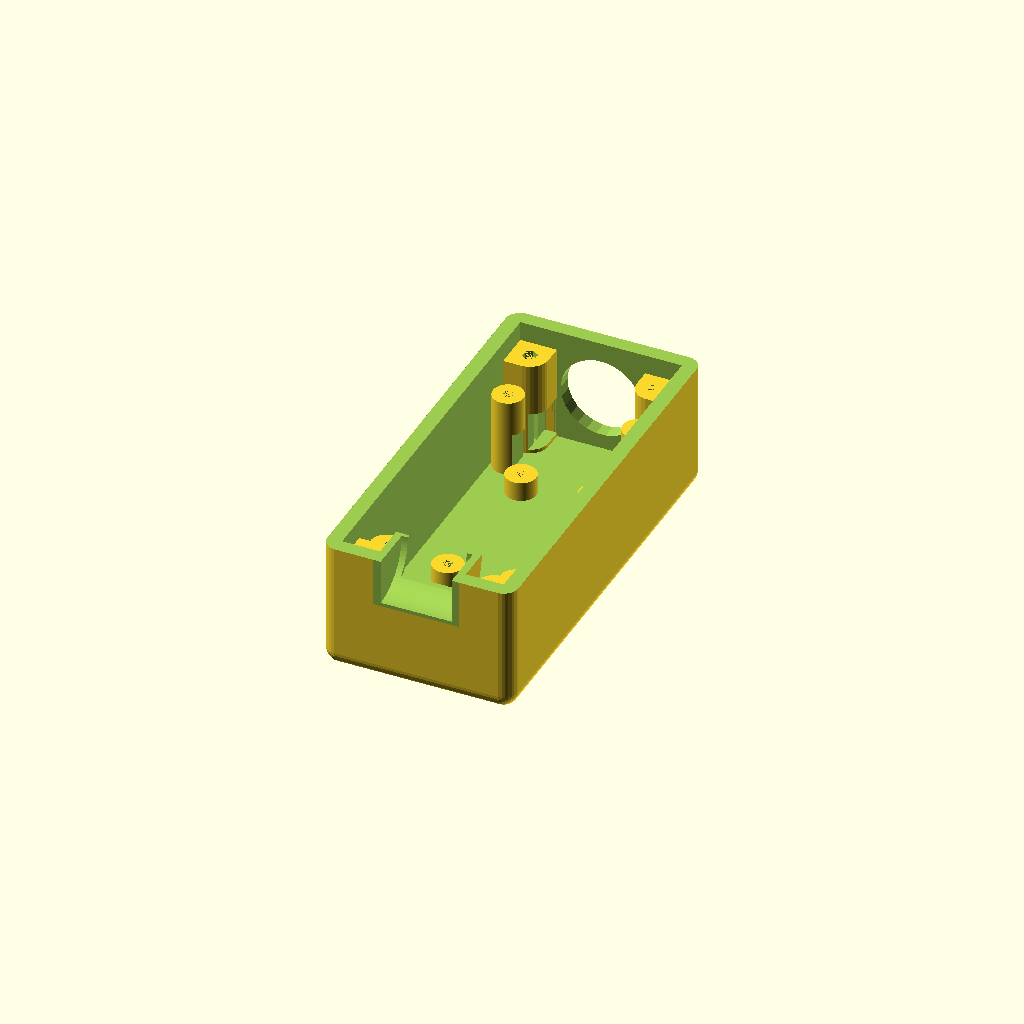
Cell 1 — every parameter at its default value.
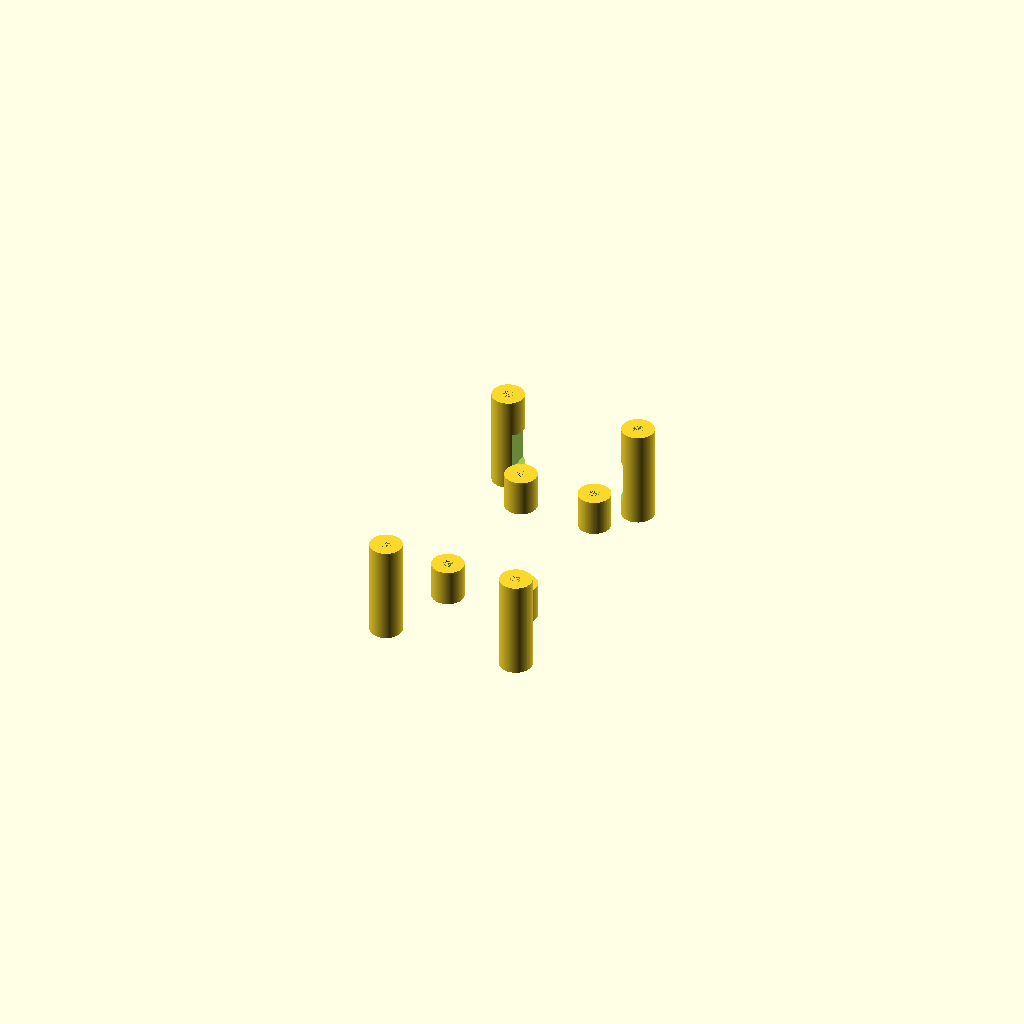
Cell 2: generate_box = false (everything else at default).
All cells are drawn from one camera (rotation 55°, 0°, 25°, orthographic, colour scheme Cornfield), so only the parameter changes between them.
OpenSCAD source file SofarSolarMQTTbox with scoop/SofarSolarMQTTbox.scad:
//Procedural Project Box Screws Remix
//CudaTox, 2017
//Corrected issues when thickness is changed screw columns are not located correctly.
//Corrected issue whtn thickness is greater than 2 and lip_tol is used created offset in screw posts in lid.
//Added options for lid reinforcment and lid screw stud length
//Cleaned up code buy calculating global variables to use in place of formulas.
//Ron Shenk 2019
//Revision 1
//Added variables to allow generating each element seperate or together

//Maker2741 - 8/2019
//Revision 2
//Added windows, holes options in lid
//Added external mounting flange option
//Added internal mounting hole option
//Added pad reinforcement around mounting hole option
//Converted ic stud mount to a center/offset option (same as all mounting holes, windows, etc.
//Offset of 0,0 will mount the object centered on the box.  Then offset in x and/or y to move position.


////////////////////////////////////////////////////////////////////////
//Options list - Change these:
////////////////////////////////////////////////////////////////////////

//These must be true or false:
generate_box = true;            // true generates box false skips generating the box
generate_lid = false;            // true generates lid, false skips generating the lid

generate_window_1 = true;       // true generates a square window for the display screen, false means solid lid
generate_window_2 = false;       // true generates a square window, false means solid lid
generate_window_3 = true;       // true generates a square window, false means no USB hole

generate_hole_1 = false;         // true generates a round hole, false means solid lid
generate_hole_2 = false;        // true generates a round hole, false means solid lid
generate_hole_3 = false;        // true generates a round hole, false means solid lid
generate_hole_4 = false;        // true generates a round hole, false means solid lid

generate_hole_5 = true;         // true generates a round hole on end of box for cable gland/exit, false means solid box
generate_RSrelief = true;       // true generates relief on the ic studs so that the RS converter can fit between them
//generate screen_lip = true;

use_ic_studs = true;           //true generates ic studs in box, false means flat bottom
use_internal_mount = false;      //true generates holes in the bottom of the box for screws
use_external_mount = false;      //true generates a flange with holes outside the box (on Y axis)
use_mount_pads = true;         //true generates a pad around the mount holes, false means no pad


//Box Parameters in mm
inside_width = 33;              //x direction
inside_length = 78;            //y direction
inside_height = 23.5;             //z direction
thickness = 3;                  //Wall thickness
radius =3;              		//Corner radius. Should not be larger than thickness
screw_dia = 3;                  //Diameter of the screw you intend to use
screw_loose_dia = 3.5;

//RS485 converter relief
RSrelief_x = 23;
RSrelief_y = 8;

RSrelief_offset_x = -RSrelief_x/2;
RSrelief_offset_y = -(RSrelief_y+3);

//Lid Window and Hole Dimensions in mm
window_1_x = 13;                //x direction
window_1_y = 24;                //y direction

window_2_x = 18;
window_2_y = 12;

hole_1_dia = 10;
hole_2_dia = 10;
hole_3_dia = 15;
hole_4_dia = 15;

//Box Window and Hole Dimensions in mm

hole_5_dia = 16.5; // Cable gland hole

window_3_x = 16; // USB hole
window_3_y = 10;
USBholethickness = 1.5;

//Winow and Hole Locations - (0,0) = centered on lid, otherwise offset in mm
window_1_offset_x = 0;          //x direction
window_1_offset_y = -9.5;         //y direction

window_2_offset_x = 0;
window_2_offset_y = -36;


hole_1_offset_x = 10;
hole_1_offset_y = -15;

hole_2_offset_x = -10;
hole_2_offset_y = -15;

hole_3_offset_x = 15;
hole_3_offset_y = -30;

hole_4_offset_x = -15;
hole_4_offset_y = -30;

//Window and Hole location on box - (0,0) = centered on side, otherwise offset in mm

hole_5_offset_x = 0;
hole_5_offset_y = -0.5;

window_3_offset_x = -47;
window_3_offset_y = 2;


//Additional lid parameters
extra_lid_thickness = 0;        //Extra lid thickness above thickness. 
                                //You may want to tweak this to account for large chamfer radius.
lip_tol = .5;					//this tolerence helps the lid fit
lid_stud_height = 4;			//Length of studs on lid
lid_lip_height = 0;    			//Lid locating / reinforcement lip height
lid_lip_width =0;				//Width of lid locating / reinforcement lip
screen_lip_height = 1;
screen_lip_width = 1;

//Additional IC stud parameters 1
ic1_stud_height = 7;             //IC stud height
ic1_stud_id = 2.5;                 //Diameter of screw needed
ic1_stud_od = ic1_stud_id*2.5;    //you can set this manually to a fixed value in place of the formula
ic1_stud_multiplier = .9;       //decreases stud id when using threaded fastners so they have purchase
ic1_stud_x = 15;             //Witdth between centers of ic studs-can be 0 for only 2 studs
ic1_stud_y = 32;            //Length between centers of ic studs-can be 0 for only 2 studs
ic1_stud_offset_x = 0;           //IC stud offset x position, 0 = centered
ic1_stud_offset_y = 4;            //IC stud offset y position, 0 = centered

//Additional IC stud parameters 2
ic2_stud_height = 19;             //IC stud height
ic2_stud_id = 2.5;                 //Diameter of screw needed
ic2_stud_od = ic2_stud_id*2.5;    //you can set this manually to a fixed value in place of the formula
ic2_stud_multiplier = .9;       //decreases stud id when using threaded fastners so they have purchase
ic2_stud_x = 26.5;             //Witdth between centers of ic studs-can be 0 for only 2 studs
ic2_stud_y = 53.5;            //Length between centers of ic studs-can be 0 for only 2 studs
ic2_stud_offset_x = 0;           //IC stud offset x position, 0 = centered
ic2_stud_offset_y = 0;            //IC stud offset y position, 0 = centered


//Internal mounting hole parameters
internal_mount_x = 40;          //Width of the bolt hole pattern - can be 0 for only 2 holes
internal_mount_y = 60;          //Length of the bolt hole pattern - can be 0 for only 2 holes
internal_mount_offset_x = 0;    //Offset of the hole pattern from center of the box 0 = centered
internal_mount_offset_y = 0;    //Offset of the hole pattern from center of the box 0 = centered
internal_mount_hole_dia = 4;    //Diameter of the screw hole


//External mounting parameters
external_flange_width = 15;     //Width of the mounting flange - applied to y direction
external_mount_hole_dia = 4;     //Mounting hole diameter
external_mount_x = 30;          //Center to center distance of ext. mounting holes - can be 0 for only 2 holes
external_mount_offset_x = 0;    //Offset hole pattern from x-center of the box, 0 = centered
   //For simplicity, the external holes are automatically spaced on the Y centerline of each flange
  
  
//Reinforcement pad parameters (apply to all mounting holes)
reinforce_thickness = 3;        //Thickness of the pad
reinforce_diameter = 10;        //Diameter of the pad, typically several mm more than the hole



//Board Slot Parameters         
board_thickness = 2.1;            //Thickness of circuit board inserted in the slot.  May want to apply a slight overage for ease of insertion / removal.
x_slot_number = 0;               //Creates equally spaced slots along the x walls, 0 = no slots
y_slot_number = 0;                //Creates equally spaced slots along the y walls, 0 = no slots




//////////////////////////////////////////////////////////////////////////////////////
//Do not modify values below this line
//////////////////////////////////////////////////////////////////////////////////////

// Computation of variables used in box creation do not modify values below this line
od = screw_dia * 2.5;
outside_width = inside_width + (thickness * 2);
outside_length = inside_length + (thickness * 2);
outside_height = inside_height + (thickness * 2);
box_stud_height = inside_height - lid_stud_height;
column_offset = (od/2)+thickness;
column_radius = od/2;
lid_startpos = (outside_width*-1)-2;
lid_lengthoffset = inside_length - column_radius + thickness;
lid_widthoffset = inside_width - column_radius + thickness;
ic1_stud_real_id = ic1_stud_id * ic1_stud_multiplier;
ic2_stud_real_id = ic2_stud_id * ic2_stud_multiplier;

module box_ic1_stud(height,id,od){
    difference(){
        cylinder(d=od, h=height, $fn=100);
        cylinder(d=id * ic1_stud_multiplier, h=height, $fn=100);
    }
}

module box_ic2_stud(height,id,od){
    difference(){
        cylinder(d=od, h=height, $fn=100);
        cylinder(d=id * ic2_stud_multiplier, h=height, $fn=100);
    }
}

module box_screw(id, od, height){
    difference(){
        union(){
            cylinder(d=od, h=height, $fs=0.2);
            translate([-(od/2), -(od/2), 0])
                cube([(od/2),od,height], false);
            translate([-od/2, -(od/2), 0])
                cube([od,(od/2),height], false);
        }
        cylinder(d=id, h=height, $fn=6);
    }
}

module rounded_box(x,y,z,r){
    translate([r,r,r])
    minkowski(){
        cube([x-r*2,y-r*2,z-r*2]);
        sphere(r=r, $fs=0.1);
    }
}

module main_box(){
    
    
    difference()
    {
        union(){//cube([outside_width, outside_length, outside_height]);


        difference (){    
            rotate([0,90,0])
            translate([-outside_height+thickness,0,(outside_width/2)-(window_3_x/2)-(USBholethickness/2)]) 
            cylinder(d=window_3_y*2, h=window_3_x+USBholethickness, $fn=100);
            
            //minus usb cutout cubes
                  translate([13.5,-window_3_x-USBholethickness , outside_height-10])
            cube([12, 30, 15]); 
            translate([8,-window_3_x-USBholethickness , outside_height-thickness])
            cube([window_3_y*2+USBholethickness, window_3_x*2, window_3_y*2]);
                        translate([8,-window_3_x-USBholethickness , 0])
            cube([window_3_y*2+USBholethickness, window_3_x+USBholethickness, window_3_y*4]);
            rotate([0,90,0])
            translate([-outside_height+thickness,0,(outside_width/2)-(window_3_x/2)+(USBholethickness/2)]) 
            cylinder(d=window_3_y*2-USBholethickness, h=window_3_x-USBholethickness, $fn=100);
        }
        difference(){
            //external cube
            rounded_box(outside_width, outside_length, outside_height, radius);
            translate([0,0,inside_height + thickness])
            cube([outside_width, outside_length, outside_height]);
            
            
            
            
            
            //minus internal cube
            translate([thickness,thickness , thickness])
            cube([inside_width, inside_length, inside_height + thickness]);
            
            
              if (generate_hole_5){ 
                rotate([90,0,0]) 
                translate([((outside_width/2)+hole_5_offset_x),((outside_height/2)+hole_5_offset_y),-(inside_length+10)]) 
                cylinder(h = 10, d = hole_5_dia);
                }
              if (generate_window_3){ 
                rotate([90,0,180])
                translate([((outside_width/2)+window_3_offset_x),((outside_height/2)+window_3_offset_y),0]) 
                cube([window_3_x,window_3_y,10]);
               }
           
        
        
   }
        
                      
               
            if (use_external_mount){
                   
                   if (use_mount_pads){
                       
             //external pads
            translate([((outside_width/2) + (external_mount_x/2) + external_mount_offset_x),((outside_length) + (external_flange_width/2)),thickness]) 
            cylinder(h = reinforce_thickness, d = reinforce_diameter);
                       
            translate([((outside_width/2) - (external_mount_x/2) + external_mount_offset_x),((outside_length) + (external_flange_width/2)),thickness])
            cylinder(h = reinforce_thickness, d = reinforce_diameter);
            
            translate([((outside_width/2) + (external_mount_x/2) + external_mount_offset_x),(-external_flange_width/2),thickness]) 
            cylinder(h = reinforce_thickness, d = reinforce_diameter);
                       
            translate([((outside_width/2) - (external_mount_x/2) + external_mount_offset_x),(-external_flange_width/2),thickness]) 
            cylinder(h = reinforce_thickness, d = reinforce_diameter);    
                   }
            //flange       
            corner_radius = external_flange_width / 4;
            hull(){
            translate([corner_radius, (-external_flange_width + corner_radius), 0])
            cylinder(h = thickness, r = corner_radius);
            translate([outside_width - corner_radius, (-external_flange_width + corner_radius), 0])
            cylinder(h = thickness, r = corner_radius);
            translate([outside_width - corner_radius, (outside_length + external_flange_width - corner_radius), 0])
            cylinder(h = thickness, r = corner_radius);
            translate([corner_radius, (outside_length + external_flange_width - corner_radius), 0])
            cylinder(h = thickness, r = corner_radius);
            }
        }
            if (use_internal_mount){
                    if (use_mount_pads){ 
              
            //internal pads
            translate([((outside_width/2) + (internal_mount_x/2) + internal_mount_offset_x),((outside_length/2) + (internal_mount_y/2) + internal_mount_offset_y),thickness]) 
            cylinder(h = reinforce_thickness, d = reinforce_diameter);
                
            translate([((outside_width/2) - (internal_mount_x/2) + internal_mount_offset_x),((outside_length/2) + (internal_mount_y/2) + internal_mount_offset_y),thickness])
            cylinder(h = reinforce_thickness, d = reinforce_diameter);
            
            translate([((outside_width/2) + (internal_mount_x/2) + internal_mount_offset_x),((outside_length/2) - (internal_mount_y/2) + internal_mount_offset_y),thickness]) 
            cylinder(h = reinforce_thickness, d = reinforce_diameter);
                
            translate([((outside_width/2) - (internal_mount_x/2) + internal_mount_offset_x),((outside_length/2) - (internal_mount_y/2) + internal_mount_offset_y),thickness]) 
            cylinder(h = reinforce_thickness, d = reinforce_diameter);
        }
    }
    
   
        
    y_slot_space = (outside_length / (y_slot_number+1));
        
     for (i = [1:1:y_slot_number]){
        //left slots    
        difference(){
        translate([thickness + inside_width, (y_slot_space * i), ((inside_height - lid_stud_height) / 2)+thickness])
        cube([thickness * 2, ((thickness * 2) + board_thickness), inside_height-lid_stud_height], center = true);
        
       translate([thickness + inside_width, (y_slot_space * i), ((inside_height - lid_stud_height) / 2) + thickness])    
       cube([(thickness * 2.1), board_thickness, ((inside_height)+5)], center = true);
        }
        
        //right slots
        difference(){
        translate([thickness, (y_slot_space * i), ((inside_height - lid_stud_height) / 2)+thickness])
        cube([thickness * 2, ((thickness * 2) + board_thickness), inside_height-lid_stud_height], center = true);
        
       translate([thickness, (y_slot_space * i), ((inside_height - lid_stud_height) / 2) + thickness])    
      cube([(thickness * 2.1), board_thickness, ((inside_height)+5)], center = true);
        }
     }
    
     
    x_slot_space = ((outside_width / (x_slot_number+1)));
        
      for (i = [1:1:x_slot_number]){
        //bottom slots    
        difference(){
        translate([(x_slot_space * i), thickness, ((inside_height - lid_stud_height) / 2)+thickness])
        cube([((thickness *2) + board_thickness), thickness * 2, inside_height-lid_stud_height], center = true);
        
        translate([(x_slot_space * i), thickness, ((inside_height - lid_stud_height) / 2) + thickness])    
        cube([board_thickness, (thickness * 2.1),  ((inside_height)+5)], center = true);
        }
        
        //top slots
        difference(){
        translate([(x_slot_space * i), inside_length + thickness, ((inside_height - lid_stud_height) / 2)+thickness])
        cube([((thickness *2) + board_thickness), thickness * 2, inside_height-lid_stud_height], center = true);
        
       translate([(x_slot_space * i), inside_length + thickness, ((inside_height - lid_stud_height) / 2) + thickness])    
        cube([board_thickness, (thickness * 2.1),  ((inside_height)+5)], center = true);
        }
    }
    
    

    
}
        
            if (use_internal_mount){
            //internal holes
            translate([((outside_width/2) + (internal_mount_x/2) + internal_mount_offset_x),((outside_length/2) + (internal_mount_y/2) + internal_mount_offset_y),-5]) 
            cylinder(h = 50, d = internal_mount_hole_dia);
            
            translate([((outside_width/2) - (internal_mount_x/2) + internal_mount_offset_x),((outside_length/2) + (internal_mount_y/2) + internal_mount_offset_y),-5])
            cylinder(h = 50, d = internal_mount_hole_dia);
            
            translate([((outside_width/2) + (internal_mount_x/2) + internal_mount_offset_x),((outside_length/2) - (internal_mount_y/2) + internal_mount_offset_y),-5]) 
            cylinder(h = 50, d = internal_mount_hole_dia);

            translate([((outside_width/2) - (internal_mount_x/2) + internal_mount_offset_x),((outside_length/2) - (internal_mount_y/2) + internal_mount_offset_y),-5]) 
            cylinder(h = 50, d = internal_mount_hole_dia);
           
       }
       
            if (use_external_mount){
            //external holes
            translate([((outside_width/2) + (external_mount_x/2) + external_mount_offset_x),((outside_length) + (external_flange_width/2)),-5]) 
            cylinder(h = 50, d = external_mount_hole_dia);
                       
            translate([((outside_width/2) - (external_mount_x/2) + external_mount_offset_x),((outside_length) + (external_flange_width/2)),-5])
            cylinder(h = 50, d = external_mount_hole_dia);
            
            translate([((outside_width/2) + (external_mount_x/2) + external_mount_offset_x),(-external_flange_width/2),-5]) 
            cylinder(h = 50, d = external_mount_hole_dia);
                       
            translate([((outside_width/2) - (external_mount_x/2) + external_mount_offset_x),(-external_flange_width/2),-5]) 
            cylinder(h = 50, d = external_mount_hole_dia); 
       }
       
}
    

    od = screw_dia * 2.5;
    

    //translate(0,0,0)
	translate([column_offset,column_offset, thickness])
        box_screw(screw_dia, od, box_stud_height);

    //translate(0,0,0)
	translate([outside_width - column_offset, column_offset, thickness])
        rotate([0,0,90])
            box_screw(screw_dia, od, box_stud_height);
    difference(){
    //translate(0,0,0)
	translate([outside_width - column_offset, outside_length - column_offset, thickness])
        rotate([0,0,180])
            box_screw(screw_dia, od, box_stud_height);
               if (generate_RSrelief){ 
            rotate([90,0,180])
            translate([(-(outside_width/2)+RSrelief_offset_x),((outside_height/2)+RSrelief_offset_y),(outside_length/2)+(ic2_stud_y/2)-2.5]) 
            cube([RSrelief_x,RSrelief_y,20]);
           }
           
       }
       difference(){
    //translate(0,0,0)
	translate([column_offset, outside_length - column_offset, thickness])
        rotate([0,0,270])
            box_screw(screw_dia, od, box_stud_height);
                         if (generate_RSrelief){ 
            rotate([90,0,180])
            translate([(-(outside_width/2)+RSrelief_offset_x),((outside_height/2)+RSrelief_offset_y),(outside_length/2)+(ic2_stud_y/2)-2.5]) 
            cube([RSrelief_x,RSrelief_y,20]);
           }
           
       }
           };

           
    

    if (use_ic_studs)
    {
        
        //IC Studs 1
            translate([((outside_width/2) + (ic1_stud_x/2) + ic1_stud_offset_x),((outside_length/2) + (ic1_stud_y/2) + ic1_stud_offset_y), 0]) 
            box_ic1_stud(ic1_stud_height, ic1_stud_real_id , ic1_stud_od); 
            
            translate([((outside_width/2) - (ic1_stud_x/2) + ic1_stud_offset_x),((outside_length/2) + (ic1_stud_y/2) + ic1_stud_offset_y), 0])
            box_ic1_stud(ic1_stud_height, ic1_stud_real_id , ic1_stud_od); 
            
            translate([((outside_width/2) + (ic1_stud_x/2) + ic1_stud_offset_x),((outside_length/2) - (ic1_stud_y/2) + ic1_stud_offset_y), 0]) 
            box_ic1_stud(ic1_stud_height, ic1_stud_real_id , ic1_stud_od); 

            translate([((outside_width/2) - (ic1_stud_x/2) + ic1_stud_offset_x),((outside_length/2) - (ic1_stud_y/2) + ic1_stud_offset_y), 0]) 
            box_ic1_stud(ic1_stud_height, ic1_stud_real_id , ic1_stud_od); 
        
    //IC Studs 2
        
        difference(){
            translate([((outside_width/2) + (ic2_stud_x/2) + ic2_stud_offset_x),((outside_length/2) + (ic2_stud_y/2) + ic2_stud_offset_y), 0]) 
            box_ic2_stud(ic2_stud_height, ic2_stud_real_id , ic2_stud_od); 
            if (generate_RSrelief){ 
            rotate([90,0,180])
            translate([(-(outside_width/2)+RSrelief_offset_x),((outside_height/2)+RSrelief_offset_y),(outside_length/2)+(ic2_stud_y/2)-2.5]) 
            cube([RSrelief_x,RSrelief_y,10]);
           }
        }
            difference(){
            translate([((outside_width/2) - (ic2_stud_x/2) + ic2_stud_offset_x),((outside_length/2) + (ic2_stud_y/2) + ic2_stud_offset_y), 0])
            box_ic2_stud(ic2_stud_height, ic2_stud_real_id , ic2_stud_od); 
        if (generate_RSrelief){ 
            rotate([90,0,180])
            translate([(-(outside_width/2)+RSrelief_offset_x),((outside_height/2)+RSrelief_offset_y),(outside_length/2)+(ic2_stud_y/2)-2.5]) 
            cube([RSrelief_x,RSrelief_y,10]);
           }
        }
            
            translate([((outside_width/2) + (ic2_stud_x/2) + ic2_stud_offset_x),((outside_length/2) - (ic2_stud_y/2) + ic2_stud_offset_y), 0]) 
            box_ic2_stud(ic2_stud_height, ic2_stud_real_id , ic2_stud_od); 

            translate([((outside_width/2) - (ic2_stud_x/2) + ic2_stud_offset_x),((outside_length/2) - (ic2_stud_y/2) + ic2_stud_offset_y), 0]) 
            box_ic2_stud(ic2_stud_height, ic2_stud_real_id , ic2_stud_od); 
        
               
    }
    


module lid(){
    difference()
        {
        union()
        {   
            //Lid.
            difference(){
                rounded_box(outside_width, outside_length, thickness * 4, radius);
                //move slightly to the right to get rid of abandoned surfaces
                translate([-1,0, thickness + extra_lid_thickness]) 
                    //increased width to remove abandoned surfaces
                    cube([outside_width+2, outside_length, inside_height + thickness * 4]);  
            }
            //Lip
            lip_width = inside_width - lip_tol;
            lip_length = inside_length - lip_tol;
            translate([(outside_width - lip_width)/2,(outside_length - lip_length)/2, thickness *.99])
                difference(){
                    cube([lip_width, lip_length, lid_lip_height]);
                    translate([lid_lip_width, lid_lip_width, 0])
                        //added extra z to ensure no remaining surfaces
                        cube([lip_width-(lid_lip_width*2), lip_length-(lid_lip_width*2), lid_lip_height+1]);  
                         
            }
        
            //stud columns
            intersection(){
                union(){
                translate([column_offset, column_offset, thickness])
                    box_screw(screw_dia, od, lid_stud_height);
                translate([lid_widthoffset, column_offset, thickness])
                    rotate([0,0,90])
                        box_screw(screw_dia, od, lid_stud_height);
                translate([lid_widthoffset, lid_lengthoffset, thickness])
                    rotate([0,0,180])
                        box_screw(screw_dia, od, lid_stud_height);
                translate([column_offset, lid_lengthoffset, thickness])
                    rotate([0,0,270])
                        box_screw(screw_dia, od, lid_stud_height);
                }
                translate([thickness + (lip_tol/2), thickness + (lip_tol/2), 0])
                cube([lip_width , lip_length, 10]);
            }

        }

        //windows, Holes and Screws
        union()
        {
            translate([column_offset, column_offset, thickness])
                cylinder(h = thickness + lid_stud_height + 2, d = screw_loose_dia, center=true, $fs=0.2);
            translate([lid_widthoffset, column_offset, thickness])
                cylinder(h = thickness + lid_stud_height + 2, d = screw_loose_dia, center=true, $fs=0.2);
            translate([lid_widthoffset, lid_lengthoffset, thickness])
                cylinder(h = thickness + lid_stud_height + 2, d = screw_loose_dia, center=true, $fs=0.2);
            translate([column_offset, lid_lengthoffset, thickness])
                cylinder(h = thickness + lid_stud_height + 2, d = screw_loose_dia, center=true, $fs=0.2);
 
           if (generate_window_1){ 
            translate([(((outside_width-window_1_x)/2)+window_1_offset_x),(((outside_length-window_1_y)/2)+window_1_offset_y),-5]) 
            cube([window_1_x,window_1_y,50]);
           }
           if (generate_window_2){ 
            translate([(((outside_width-window_2_x)/2)+window_2_offset_x),(((outside_length-window_2_y)/2)+window_2_offset_y),-5]) 
            cube([window_2_x,window_2_y,50]);
           }
           
            if (generate_hole_1){ 
            translate([((outside_width/2)+hole_1_offset_x),((outside_length/2)+hole_1_offset_y),-5]) 
            cylinder(h = 50, d = hole_1_dia);
           }
           if (generate_hole_2){ 
            translate([((outside_width/2)+hole_2_offset_x),((outside_length/2)+hole_2_offset_y),-5]) 
            cylinder(h = 50, d = hole_2_dia);
           }
           if (generate_hole_3){ 
            translate([((outside_width/2)+hole_3_offset_x),((outside_length/2)+hole_3_offset_y),-5]) 
            cylinder(h = 50, d = hole_3_dia);
           }
           if (generate_hole_4){
            translate([((outside_width/2)+hole_4_offset_x),((outside_length/2)+hole_4_offset_y),-5]) 
            cylinder(h = 50, d = hole_4_dia);
           }
           
           
        }

    }
}

if (generate_box)
{
    main_box();
}
if (generate_lid) 
{    
    translate([lid_startpos,0,0])
    lid();
}    
Customizer parameters (derived from the source; name, type, default, range or options):
generate_box: bool, default true
generate_lid: bool, default false
generate_window_1: bool, default true
generate_window_2: bool, default false
generate_window_3: bool, default true
generate_hole_1: bool, default false
generate_hole_2: bool, default false
generate_hole_3: bool, default false
generate_hole_4: bool, default false
generate_hole_5: bool, default true
generate_RSrelief: bool, default true
use_ic_studs: bool, default true
use_internal_mount: bool, default false
use_external_mount: bool, default false
use_mount_pads: bool, default true
inside_width: number, default 33
inside_length: number, default 78
inside_height: number, default 23.5
thickness: number, default 3
radius: number, default 3
screw_dia: number, default 3
screw_loose_dia: number, default 3.5
RSrelief_x: number, default 23
RSrelief_y: number, default 8
window_1_x: number, default 13
window_1_y: number, default 24
window_2_x: number, default 18
window_2_y: number, default 12
hole_1_dia: number, default 10
hole_2_dia: number, default 10
hole_3_dia: number, default 15
hole_4_dia: number, default 15
hole_5_dia: number, default 16.5
window_3_x: number, default 16
window_3_y: number, default 10
USBholethickness: number, default 1.5
window_1_offset_x: number, default 0
window_1_offset_y: number, default -9.5
window_2_offset_x: number, default 0
window_2_offset_y: number, default -36
hole_1_offset_x: number, default 10
hole_1_offset_y: number, default -15
hole_2_offset_x: number, default -10
hole_2_offset_y: number, default -15
hole_3_offset_x: number, default 15
hole_3_offset_y: number, default -30
hole_4_offset_x: number, default -15
hole_4_offset_y: number, default -30
hole_5_offset_x: number, default 0
hole_5_offset_y: number, default -0.5
window_3_offset_x: number, default -47
window_3_offset_y: number, default 2
extra_lid_thickness: number, default 0
lip_tol: number, default 0.5
lid_stud_height: number, default 4
lid_lip_height: number, default 0
lid_lip_width: number, default 0
screen_lip_height: number, default 1
screen_lip_width: number, default 1
ic1_stud_height: number, default 7
ic1_stud_id: number, default 2.5
ic1_stud_multiplier: number, default 0.9
ic1_stud_x: number, default 15
ic1_stud_y: number, default 32
